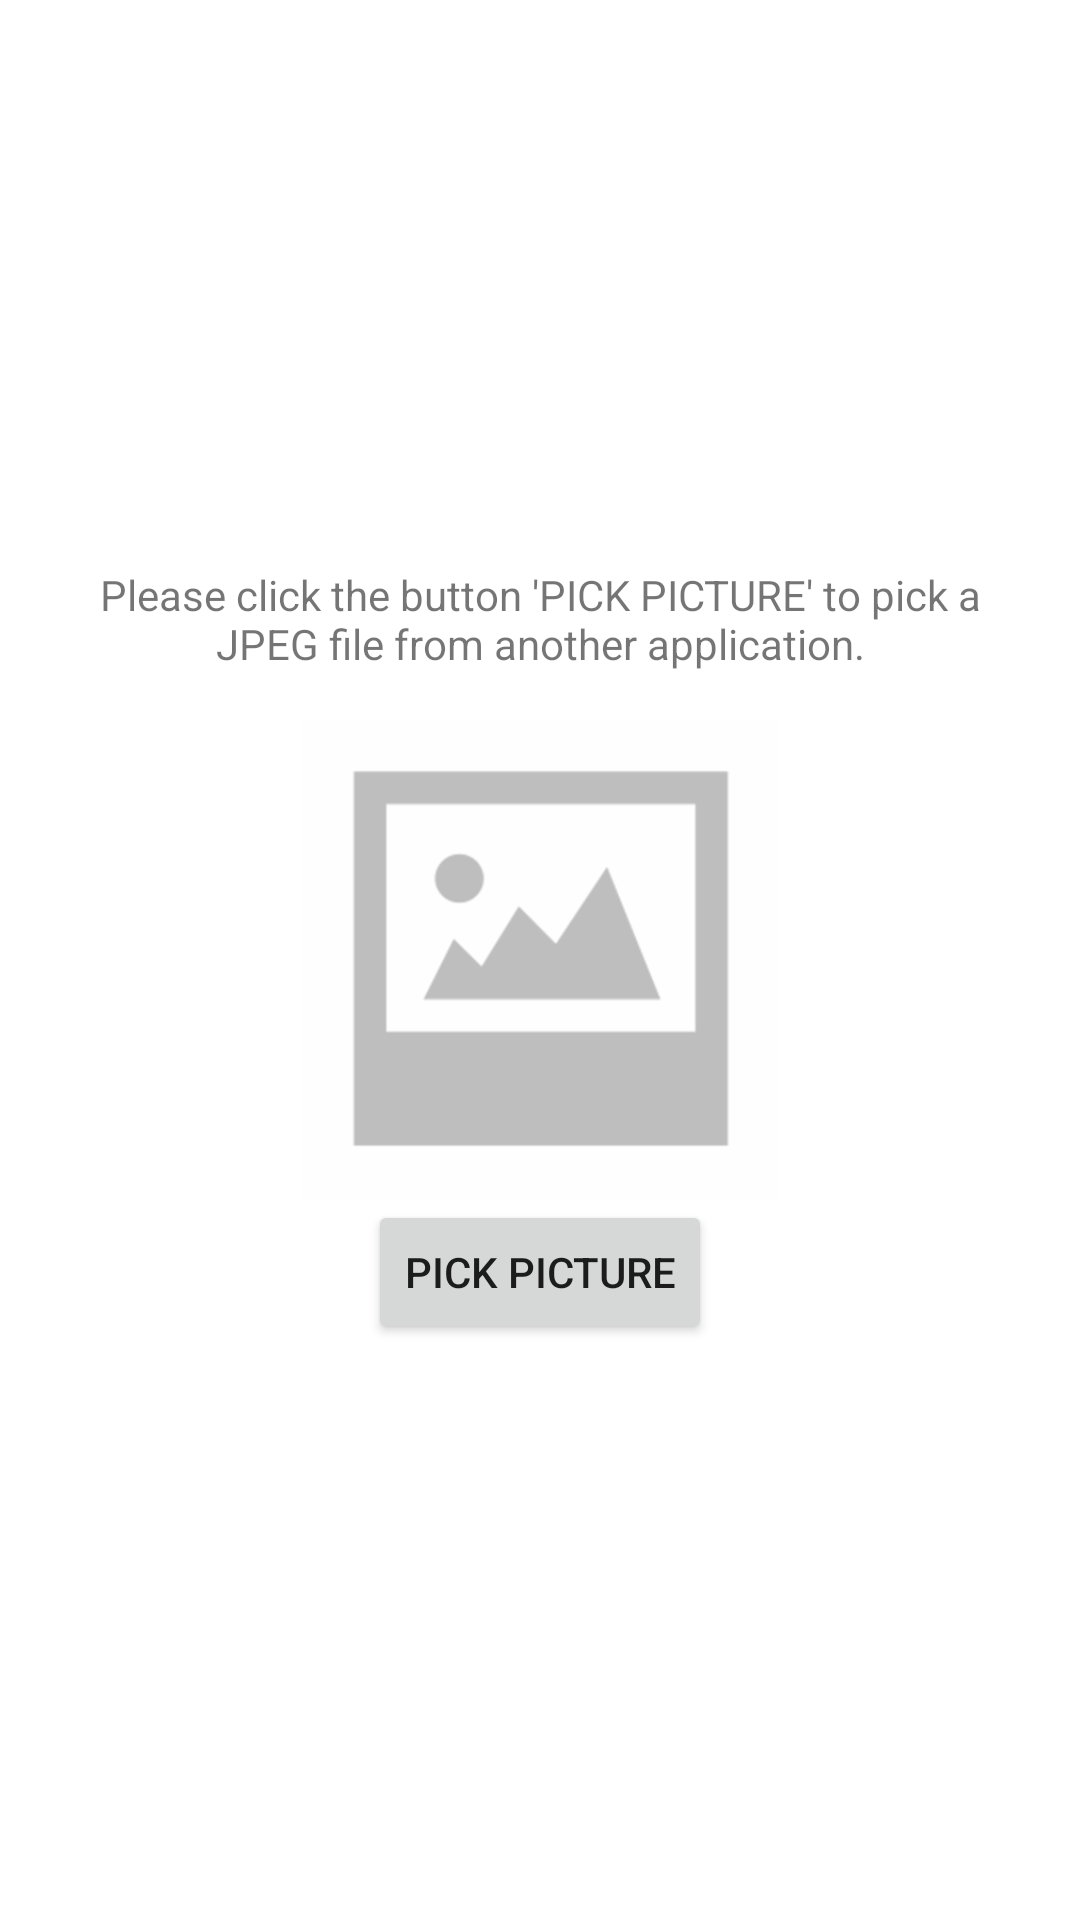

Layout XML and referenced resources for this Android screen:
<!-- AndroidManifest.xml: application theme Theme.Samplereceivefile -->
<!-- res/layout/activity_main.xml -->
<?xml version="1.0" encoding="utf-8"?>
<androidx.constraintlayout.widget.ConstraintLayout xmlns:android="http://schemas.android.com/apk/res/android"
    xmlns:app="http://schemas.android.com/apk/res-auto"
    xmlns:tools="http://schemas.android.com/tools"
    android:layout_width="match_parent"
    android:layout_height="match_parent"
    android:padding="16dp"
    tools:context=".MainActivity">

    <TextView
        android:id="@+id/textview_instruction"
        android:layout_width="wrap_content"
        android:layout_height="wrap_content"
        android:text="@string/activity_main_tv_instruction"
        android:textAlignment="center"
        android:layout_marginBottom="16dp"
        app:layout_constraintBottom_toTopOf="@id/imageview_pick"
        app:layout_constraintLeft_toLeftOf="parent"
        app:layout_constraintRight_toRightOf="parent" />

    <ImageView
        android:id="@+id/imageview_pick"
        android:layout_width="160dp"
        android:layout_height="160dp"
        android:src="@drawable/ic_no_picture"
        app:layout_constraintBottom_toBottomOf="parent"
        app:layout_constraintLeft_toLeftOf="parent"
        app:layout_constraintRight_toRightOf="parent"
        app:layout_constraintTop_toTopOf="parent" />

    <Button
        android:id="@+id/button_pick_picture"
        android:layout_width="wrap_content"
        android:layout_height="wrap_content"
        android:text="@string/activity_main_btn_pick_picture"
        app:layout_constraintLeft_toLeftOf="parent"
        app:layout_constraintRight_toRightOf="parent"
        app:layout_constraintTop_toBottomOf="@id/imageview_pick" />

</androidx.constraintlayout.widget.ConstraintLayout>
<!-- resources referenced by this layout -->
<resources>
  <!-- drawable ic_no_picture: png bitmap (drawable-hdpi, 2766 bytes) -->
  <string name="activity_main_btn_pick_picture">Pick picture</string>
  <string name="activity_main_tv_instruction">Please click the button \'PICK PICTURE\' to pick a JPEG file from another application.</string>
  <style name="Theme.Samplereceivefile" parent="Theme.MaterialComponents.DayNight.DarkActionBar">
          
          <item name="colorPrimary">@color/purple_500</item>
          <item name="colorPrimaryVariant">@color/purple_700</item>
          <item name="colorOnPrimary">@color/white</item>
          
          <item name="colorSecondary">@color/teal_200</item>
          <item name="colorSecondaryVariant">@color/teal_700</item>
          <item name="colorOnSecondary">@color/black</item>
          
          <item name="android:statusBarColor" tools:targetApi="l">?attr/colorPrimaryVariant</item>
          
      </style>
  <!-- not gathered from this repository: default colours our renderer supplied (Android Studio template values) -->
  <color name="purple_500">#FF6200EE</color>
  <color name="purple_700">#FF3700B3</color>
  <color name="teal_200">#FF03DAC5</color>
  <color name="teal_700">#FF018786</color>
  <color name="black">#FF000000</color>
  <color name="white">#FFFFFFFF</color>
</resources>
